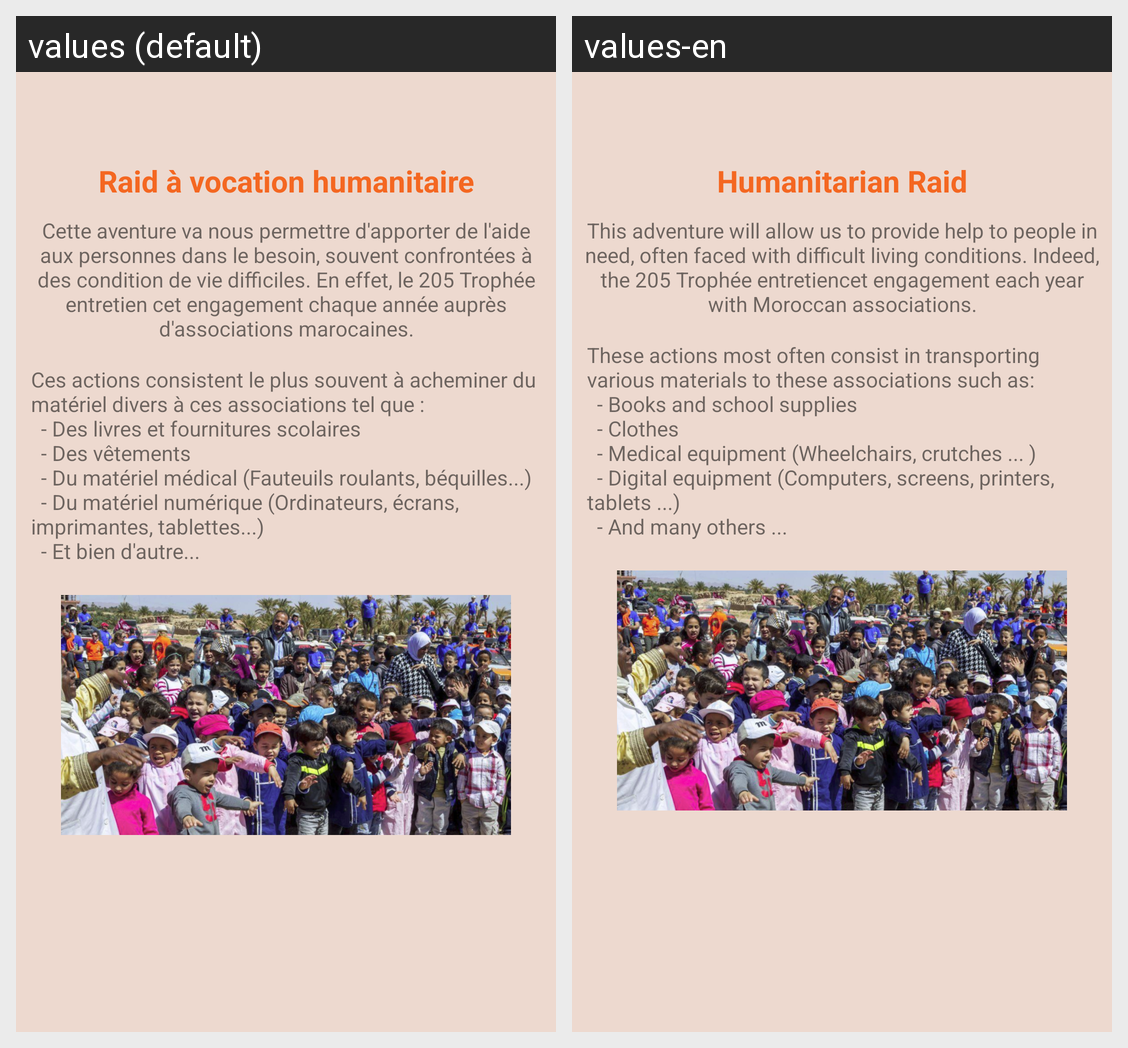

Strings drawn on this Android screen and how each of the app's shown locales translates them:
Android screen res/layout/fragment_charity_event_page.xml rendered under 2 locales, left to right: values (default), values-en. Device: Nexus 5 (rendered at 1080×1920; each locale shown at half size, 540×960, under a caption strip naming it); theme AppTheme.
Strings drawn on this screen, with the default value and each locale's value (text and hints the layout hard-codes, and strings that could not be matched under every locale, appear in the picture but are not listed):

charity_titre1
  values: Raid à vocation humanitaire
  values-en: Humanitarian Raid

charity_p1
  values: Cette aventure va nous permettre d'apporter de l'aide aux personnes dans le besoin, souvent confrontées à des condition de vie difficiles. En effet, le 205 Trophée entretien cet engagement chaque année auprès d'associations marocaines.
  values-en: This adventure will allow us to provide help to people in need, often faced with difficult living conditions. Indeed, the 205 Trophée entretiencet engagement each year with Moroccan associations.

charity_p2
  values: Ces actions consistent le plus souvent à acheminer du matériel divers à ces associations tel que :
      	- Des livres et fournitures scolaires
      	- Des vêtements 
      	- Du matériel médical (Fauteuils roulants, béquilles...)
      	- Du matériel numérique (Ordinateurs, écrans, imprimantes, tablettes...)
      	- Et bien d'autre...
  values-en: These actions most often consist in transporting various materials to these associations such as: 
      	- Books and school supplies 
      	- Clothes 
      	- Medical equipment (Wheelchairs, crutches ... ) 
      	- Digital equipment (Computers, screens, printers, tablets ...) 
      	- And many others ...
